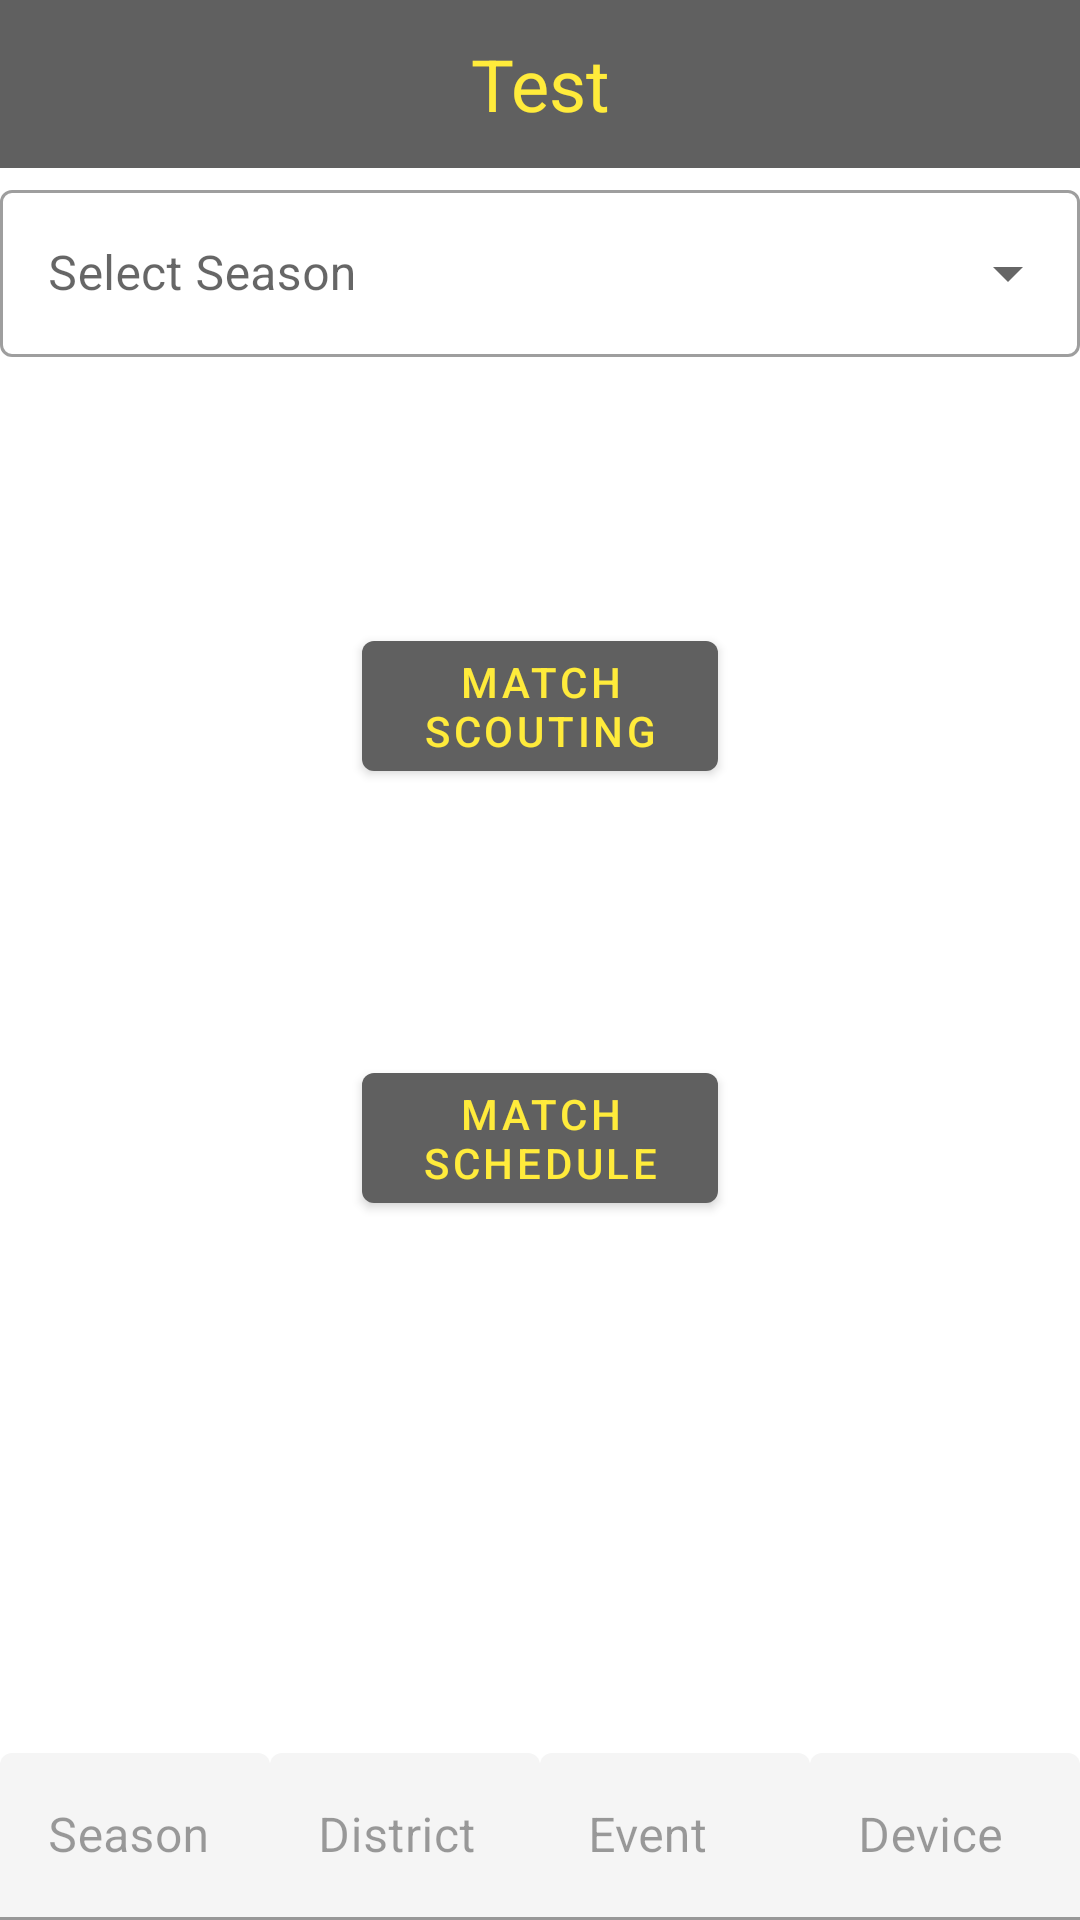

Android layout source for this screen:
<!-- AndroidManifest.xml: application theme Theme.EchelonFTC -->
<!-- res/layout/activity_main.xml -->
<?xml version="1.0" encoding="utf-8"?>
<androidx.constraintlayout.widget.ConstraintLayout
        xmlns:android="http://schemas.android.com/apk/res/android"
        xmlns:tools="http://schemas.android.com/tools"
        xmlns:app="http://schemas.android.com/apk/res-auto"
        android:layout_width="match_parent"
        android:layout_height="match_parent"
        tools:context=".MainActivity">

    <include
        android:id="@+id/actionBar"
        layout="@layout/toolbar_main"
        android:layout_width="match_parent"
        android:layout_height="?attr/actionBarSize" />

    <com.google.android.material.textfield.TextInputLayout
        android:id="@+id/seasonSelection"
        style="@style/Widget.MaterialComponents.TextInputLayout.OutlinedBox.ExposedDropdownMenu"
        android:layout_width="match_parent"
        android:layout_height="wrap_content"
        android:hint="Select Season"
        app:layout_constraintTop_toBottomOf="@id/actionBar"
        app:layout_constraintStart_toStartOf="parent"
        app:layout_constraintEnd_toEndOf="parent"
        android:paddingTop="2dp"
        >

        <AutoCompleteTextView
            android:id="@+id/seasonSelectionAutoComplete"
            android:layout_width="match_parent"
            android:layout_height="wrap_content"
            android:inputType="none"
            />

    </com.google.android.material.textfield.TextInputLayout>


    <com.google.android.material.button.MaterialButton
        android:id="@+id/main_admin_start_scouting"
        android:layout_width="0dp"
        android:layout_height="wrap_content"
        android:text="Match Scouting"
        app:layout_constraintTop_toBottomOf="@id/seasonSelection"
        app:layout_constraintBottom_toTopOf="@id/pit_scout_button"
        app:layout_constraintStart_toStartOf="parent"
        app:layout_constraintEnd_toEndOf="parent"
        app:layout_constraintWidth_percent="0.33"
        />


   <com.google.android.material.button.MaterialButton
        android:id="@+id/pit_scout_button"
        android:layout_width="0dp"
        android:layout_height="wrap_content"
        android:text="Pit Scouting"
       android:visibility="gone"
       app:layout_constraintTop_toBottomOf="@id/main_admin_start_scouting"
       app:layout_constraintBottom_toTopOf="@id/match_schedule_button"
       app:layout_constraintLeft_toLeftOf="parent"
       app:layout_constraintRight_toRightOf="parent"
        app:layout_constraintWidth_percent="0.33"
        />

    <com.google.android.material.button.MaterialButton
        android:id="@+id/match_schedule_button"
        android:layout_width="0dp"
        android:layout_height="wrap_content"
        android:text="Match Schedule"
        app:layout_constraintTop_toBottomOf="@id/pit_scout_button"
        app:layout_constraintBottom_toTopOf="@id/event_charts_button"
        app:layout_constraintLeft_toLeftOf="parent"
        app:layout_constraintRight_toRightOf="parent"
        app:layout_constraintWidth_percent="0.33"
        />

    <com.google.android.material.button.MaterialButton
        android:id="@+id/event_charts_button"
        android:layout_width="0dp"
        android:layout_height="wrap_content"
        android:text="event charts"
        android:visibility="gone"
        app:layout_constraintTop_toBottomOf="@id/match_schedule_button"
        app:layout_constraintBottom_toTopOf="@id/team_charts_button"
        app:layout_constraintLeft_toLeftOf="parent"
        app:layout_constraintRight_toRightOf="parent"
        app:layout_constraintWidth_percent="0.33"
        />

    <com.google.android.material.button.MaterialButton
        android:id="@+id/team_charts_button"
        android:layout_width="0dp"
        android:layout_height="wrap_content"
        android:text="team charts"
        android:visibility="gone"
        app:layout_constraintTop_toBottomOf="@id/event_charts_button"
        app:layout_constraintBottom_toTopOf="@id/main_admin_accuracy_config"
        app:layout_constraintLeft_toLeftOf="parent"
        app:layout_constraintRight_toRightOf="parent"
        app:layout_constraintWidth_percent="0.33"
        />

    <com.google.android.material.button.MaterialButton
        android:id="@+id/main_admin_accuracy_config"
        android:layout_width="0dp"
        android:layout_height="wrap_content"
        android:text="Accuracy Config"
        android:visibility="gone"
        app:layout_constraintTop_toBottomOf="@id/event_charts_button"
        app:layout_constraintBottom_toTopOf="@id/status_layout"
        app:layout_constraintEnd_toEndOf="parent"
        app:layout_constraintStart_toStartOf="parent"
        app:layout_constraintWidth_percent="0.33" />

    <LinearLayout
        android:id="@+id/status_layout"
        android:layout_width="match_parent"
        android:layout_height="wrap_content"
        android:orientation="horizontal"
        app:layout_constraintBottom_toBottomOf="parent">


        <com.google.android.material.textfield.TextInputLayout
            android:id="@+id/season_status_layout"
            android:enabled="false"
            android:layout_width="wrap_content"
            android:layout_height="wrap_content"
            android:layout_weight=".25"
            android:hint="Season"
            >

            <com.google.android.material.textfield.TextInputEditText
                android:layout_width="match_parent"
                android:layout_height="wrap_content"
                android:textColor="@color/secondaryTextColor"
                >
            </com.google.android.material.textfield.TextInputEditText>

        </com.google.android.material.textfield.TextInputLayout>

        <com.google.android.material.textfield.TextInputLayout
            android:id="@+id/district_status_layout"
            android:enabled="false"
            android:layout_width="wrap_content"
            android:layout_height="wrap_content"
            android:layout_weight=".25"
            android:hint="District">

            <com.google.android.material.textfield.TextInputEditText
                android:layout_width="match_parent"
                android:layout_height="wrap_content"
                android:textColor="@color/secondaryTextColor"
               >

            </com.google.android.material.textfield.TextInputEditText>

        </com.google.android.material.textfield.TextInputLayout>

        <com.google.android.material.textfield.TextInputLayout
            android:id="@+id/event_status_layout"
            android:enabled="false"
            android:layout_width="wrap_content"
            android:layout_height="wrap_content"
            android:layout_weight=".25"
            android:hint="Event">

            <com.google.android.material.textfield.TextInputEditText
                android:layout_width="match_parent"
                android:layout_height="wrap_content"
                android:textColor="@color/secondaryTextColor"
                />
        </com.google.android.material.textfield.TextInputLayout>

        <com.google.android.material.textfield.TextInputLayout
            android:id="@+id/device_status_layout"
            android:layout_width="wrap_content"
            android:layout_height="wrap_content"
            android:layout_weight=".25"
            android:hint="Device"
            android:enabled="false"
            >

            <com.google.android.material.textfield.TextInputEditText
                android:layout_width="match_parent"
                android:layout_height="wrap_content"
                android:textColor="@color/secondaryTextColor"
                />
        </com.google.android.material.textfield.TextInputLayout>

    </LinearLayout>

</androidx.constraintlayout.widget.ConstraintLayout>
<!-- res/layout/toolbar_main.xml (included above) -->
<?xml version="1.0" encoding="utf-8"?>
<LinearLayout xmlns:android="http://schemas.android.com/apk/res/android"
    xmlns:tools="http://schemas.android.com/tools"
    android:orientation="vertical"
    android:layout_width="match_parent"
    android:layout_height="match_parent"
    xmlns:app="http://schemas.android.com/apk/res-auto">

<androidx.appcompat.widget.Toolbar
    android:id="@+id/toolbar"
    android:minHeight="?attr/actionBarSize"
    android:layout_width="match_parent"
    android:layout_height="?attr/actionBarSize"
    app:titleTextColor="@android:color/white"
    android:background="?attr/colorPrimary"
    android:fitsSystemWindows="true">

    <TextView
        android:id="@+id/titleOfPage"
        android:layout_width="wrap_content"
        android:layout_height="wrap_content"
        android:layout_gravity="center"
        android:textColor="@color/primaryTextColor"
        tools:text="Test"
        android:textSize="24dp"/>
</androidx.appcompat.widget.Toolbar>

</LinearLayout>
<!-- resources referenced by this layout -->
<resources>
  <color name="primaryTextColor">#ffeb3b</color>
  <color name="secondaryTextColor">#000000</color>
  <style name="Theme.EchelonFTC" parent="Theme.MaterialComponents.DayNight.NoActionBar">
          
          <item name="colorPrimary">@color/primaryColor</item>
          <item name="colorPrimaryVariant">@color/primaryDarkColor</item>
          <item name="colorOnPrimary">@color/primaryTextColor</item>
          
          <item name="colorSecondary">@color/secondaryColor</item>
          <item name="colorSecondaryVariant">@color/secondaryDarkColor</item>
          <item name="colorOnSecondary">@color/secondaryTextColor</item>
          
          <item name="android:statusBarColor" tools:targetApi="l">@color/primaryDarkColor</item>
          
      </style>
  <color name="primaryColor">#606060</color>
  <color name="primaryDarkColor">#363636</color>
  <color name="secondaryColor">#fff59d</color>
  <color name="secondaryDarkColor">#cbc26d</color>
</resources>
